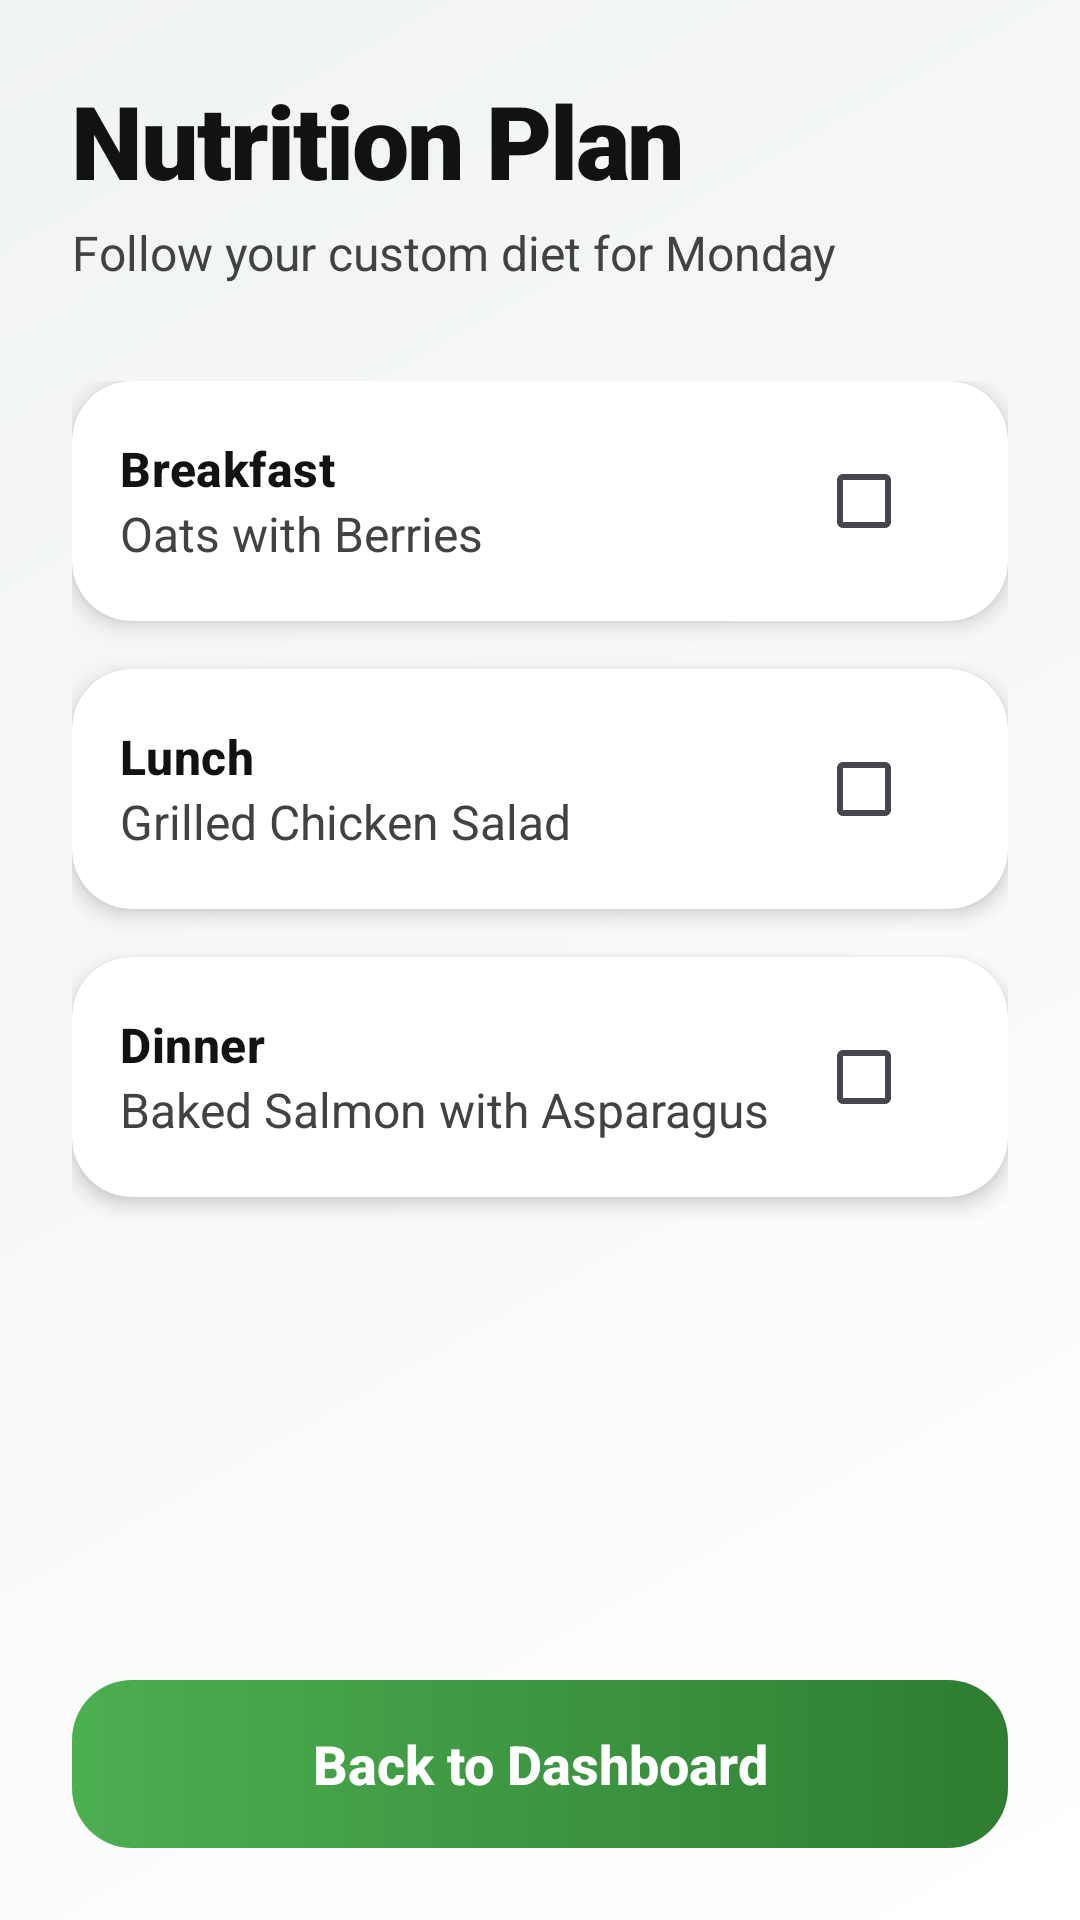

Produce the Android XML layout that renders to this screen, including the resource entries it uses.
<!-- AndroidManifest.xml: application theme Theme.SmartGym -->
<!-- res/layout/activity_diet_experience.xml -->
<?xml version="1.0" encoding="utf-8"?>
<androidx.constraintlayout.widget.ConstraintLayout xmlns:android="http://schemas.android.com/apk/res/android"
    xmlns:app="http://schemas.android.com/apk/res-auto"
    android:layout_width="match_parent"
    android:layout_height="match_parent"
    android:background="@drawable/bg_screen_gradient">

    <LinearLayout
        android:layout_width="match_parent"
        android:layout_height="match_parent"
        android:orientation="vertical"
        android:padding="24dp">

        <TextView
            style="@style/SmartGymTitle"
            android:layout_width="wrap_content"
            android:layout_height="wrap_content"
            android:text="Nutrition Plan" />

        <TextView
            android:id="@+id/tvDietDaySubtitle"
            style="@style/SmartGymSubtitle"
            android:layout_width="wrap_content"
            android:layout_height="wrap_content"
            android:layout_marginTop="4dp"
            android:text="Follow your custom diet for Monday" />

        <LinearLayout
            android:layout_width="match_parent"
            android:layout_height="wrap_content"
            android:layout_marginTop="32dp"
            android:orientation="vertical">

            
            <androidx.cardview.widget.CardView
                android:layout_width="match_parent"
                android:layout_height="wrap_content"
                android:layout_marginBottom="16dp"
                app:cardCornerRadius="20dp"
                app:cardElevation="4dp">

                <LinearLayout
                    android:layout_width="match_parent"
                    android:layout_height="wrap_content"
                    android:gravity="center_vertical"
                    android:orientation="horizontal"
                    android:padding="16dp">

                    <LinearLayout
                        android:layout_width="0dp"
                        android:layout_height="wrap_content"
                        android:layout_weight="1"
                        android:orientation="vertical">

                        <TextView
                            style="@style/SmartGymSectionHeading"
                            android:layout_width="wrap_content"
                            android:layout_height="wrap_content"
                            android:text="Breakfast"
                            android:textSize="16sp" />

                        <TextView
                            android:id="@+id/tvBreakfastDesc"
                            style="@style/SmartGymSubtitle"
                            android:layout_width="wrap_content"
                            android:layout_height="wrap_content"
                            android:text="Oats with Berries" />
                    </LinearLayout>

                    <CheckBox
                        android:id="@+id/cbBreakfast"
                        android:layout_width="wrap_content"
                        android:layout_height="wrap_content" />
                </LinearLayout>
            </androidx.cardview.widget.CardView>

            
            <androidx.cardview.widget.CardView
                android:layout_width="match_parent"
                android:layout_height="wrap_content"
                android:layout_marginBottom="16dp"
                app:cardCornerRadius="20dp"
                app:cardElevation="4dp">

                <LinearLayout
                    android:layout_width="match_parent"
                    android:layout_height="wrap_content"
                    android:gravity="center_vertical"
                    android:orientation="horizontal"
                    android:padding="16dp">

                    <LinearLayout
                        android:layout_width="0dp"
                        android:layout_height="wrap_content"
                        android:layout_weight="1"
                        android:orientation="vertical">

                        <TextView
                            style="@style/SmartGymSectionHeading"
                            android:layout_width="wrap_content"
                            android:layout_height="wrap_content"
                            android:text="Lunch"
                            android:textSize="16sp" />

                        <TextView
                            android:id="@+id/tvLunchDesc"
                            style="@style/SmartGymSubtitle"
                            android:layout_width="wrap_content"
                            android:layout_height="wrap_content"
                            android:text="Grilled Chicken Salad" />
                    </LinearLayout>

                    <CheckBox
                        android:id="@+id/cbLunch"
                        android:layout_width="wrap_content"
                        android:layout_height="wrap_content" />
                </LinearLayout>
            </androidx.cardview.widget.CardView>

            
            <androidx.cardview.widget.CardView
                android:layout_width="match_parent"
                android:layout_height="wrap_content"
                android:layout_marginBottom="16dp"
                app:cardCornerRadius="20dp"
                app:cardElevation="4dp">

                <LinearLayout
                    android:layout_width="match_parent"
                    android:layout_height="wrap_content"
                    android:gravity="center_vertical"
                    android:orientation="horizontal"
                    android:padding="16dp">

                    <LinearLayout
                        android:layout_width="0dp"
                        android:layout_height="wrap_content"
                        android:layout_weight="1"
                        android:orientation="vertical">

                        <TextView
                            style="@style/SmartGymSectionHeading"
                            android:layout_width="wrap_content"
                            android:layout_height="wrap_content"
                            android:text="Dinner"
                            android:textSize="16sp" />

                        <TextView
                            android:id="@+id/tvDinnerDesc"
                            style="@style/SmartGymSubtitle"
                            android:layout_width="wrap_content"
                            android:layout_height="wrap_content"
                            android:text="Baked Salmon with Asparagus" />
                    </LinearLayout>

                    <CheckBox
                        android:id="@+id/cbDinner"
                        android:layout_width="wrap_content"
                        android:layout_height="wrap_content" />
                </LinearLayout>
            </androidx.cardview.widget.CardView>

        </LinearLayout>

        <View
            android:layout_width="match_parent"
            android:layout_height="0dp"
            android:layout_weight="1" />

        <Button
            android:id="@+id/btnBackToDash"
            style="@style/SmartGymPrimaryButton"
            android:layout_width="match_parent"
            android:layout_height="wrap_content"
            android:text="Back to Dashboard" />

    </LinearLayout>

</androidx.constraintlayout.widget.ConstraintLayout>
<!-- resources referenced by this layout -->
<resources>
  <!-- drawable bg_screen_gradient (drawable) -->
  <?xml version="1.0" encoding="utf-8"?>
  <shape xmlns:android="http://schemas.android.com/apk/res/android">
      <gradient
          android:angle="135"
          android:endColor="#F0F4F1"
          android:startColor="#FFFFFF"
          android:type="linear" />
  </shape>
  <style name="SmartGymPrimaryButton">
          <item name="android:background">@drawable/bg_premium_button</item>
          <item name="android:textColor">@color/white</item>
          <item name="android:textAllCaps">false</item>
          <item name="android:textSize">18sp</item>
          <item name="android:textStyle">bold</item>
          <item name="android:stateListAnimator">@null</item>
          <item name="android:minHeight">56dp</item>
          <item name="android:paddingStart">24dp</item>
          <item name="android:paddingEnd">24dp</item>
      </style>
  <style name="SmartGymSectionHeading">
          <item name="android:textSize">22sp</item>
          <item name="android:textStyle">bold</item>
          <item name="android:textColor">@color/text_primary</item>
          <item name="android:fontFamily">sans-serif-medium</item>
          <item name="android:letterSpacing">0.01</item>
      </style>
  <style name="SmartGymSubtitle">
          <item name="android:textSize">16sp</item>
          <item name="android:textColor">@color/text_secondary</item>
          <item name="android:lineSpacingExtra">6dp</item>
          <item name="android:fontFamily">sans-serif</item>
      </style>
  <style name="SmartGymTitle">
          <item name="android:textSize">34sp</item>
          <item name="android:textStyle">bold</item>
          <item name="android:textColor">@color/text_primary</item>
          <item name="android:fontFamily">sans-serif-black</item>
          <item name="android:letterSpacing">-0.02</item>
          <item name="android:lineSpacingExtra">2dp</item>
      </style>
  <style name="Theme.SmartGym" parent="Base.Theme.SmartGym" />
  <!-- drawable bg_premium_button (drawable) -->
  <?xml version="1.0" encoding="utf-8"?>
  <shape xmlns:android="http://schemas.android.com/apk/res/android">
      <corners android:radius="20dp" />
      <gradient
          android:angle="0"
          android:endColor="@color/primary_dark"
          android:startColor="@color/primary"
          android:type="linear" />
      <padding
          android:bottom="12dp"
          android:left="24dp"
          android:right="24dp"
          android:top="12dp" />
  </shape>
  <color name="white">#FFFFFFFF</color>
  <color name="text_primary">#121212</color>
  <color name="text_secondary">#424242</color>
  <style name="Base.Theme.SmartGym" parent="Theme.Material3.DayNight.NoActionBar">
          <item name="colorPrimary">@color/primary</item>
          <item name="colorOnPrimary">@color/white</item>
          <item name="colorSecondary">@color/accent</item>
          <item name="android:windowBackground">@color/background</item>
          <item name="android:statusBarColor">@color/primary_dark</item>
          <item name="android:navigationBarColor">@color/white</item>
          <item name="android:textColorPrimary">@color/text_primary</item>
          <item name="android:textColorSecondary">@color/text_secondary</item>
          <item name="android:shadowColor">#1A000000</item>
      </style>
  <color name="primary_dark">#2E7D32</color>
  <color name="primary">#4CAF50</color>
  <color name="accent">#FFB300</color>
  <color name="background">#F7F8FA</color>
</resources>
